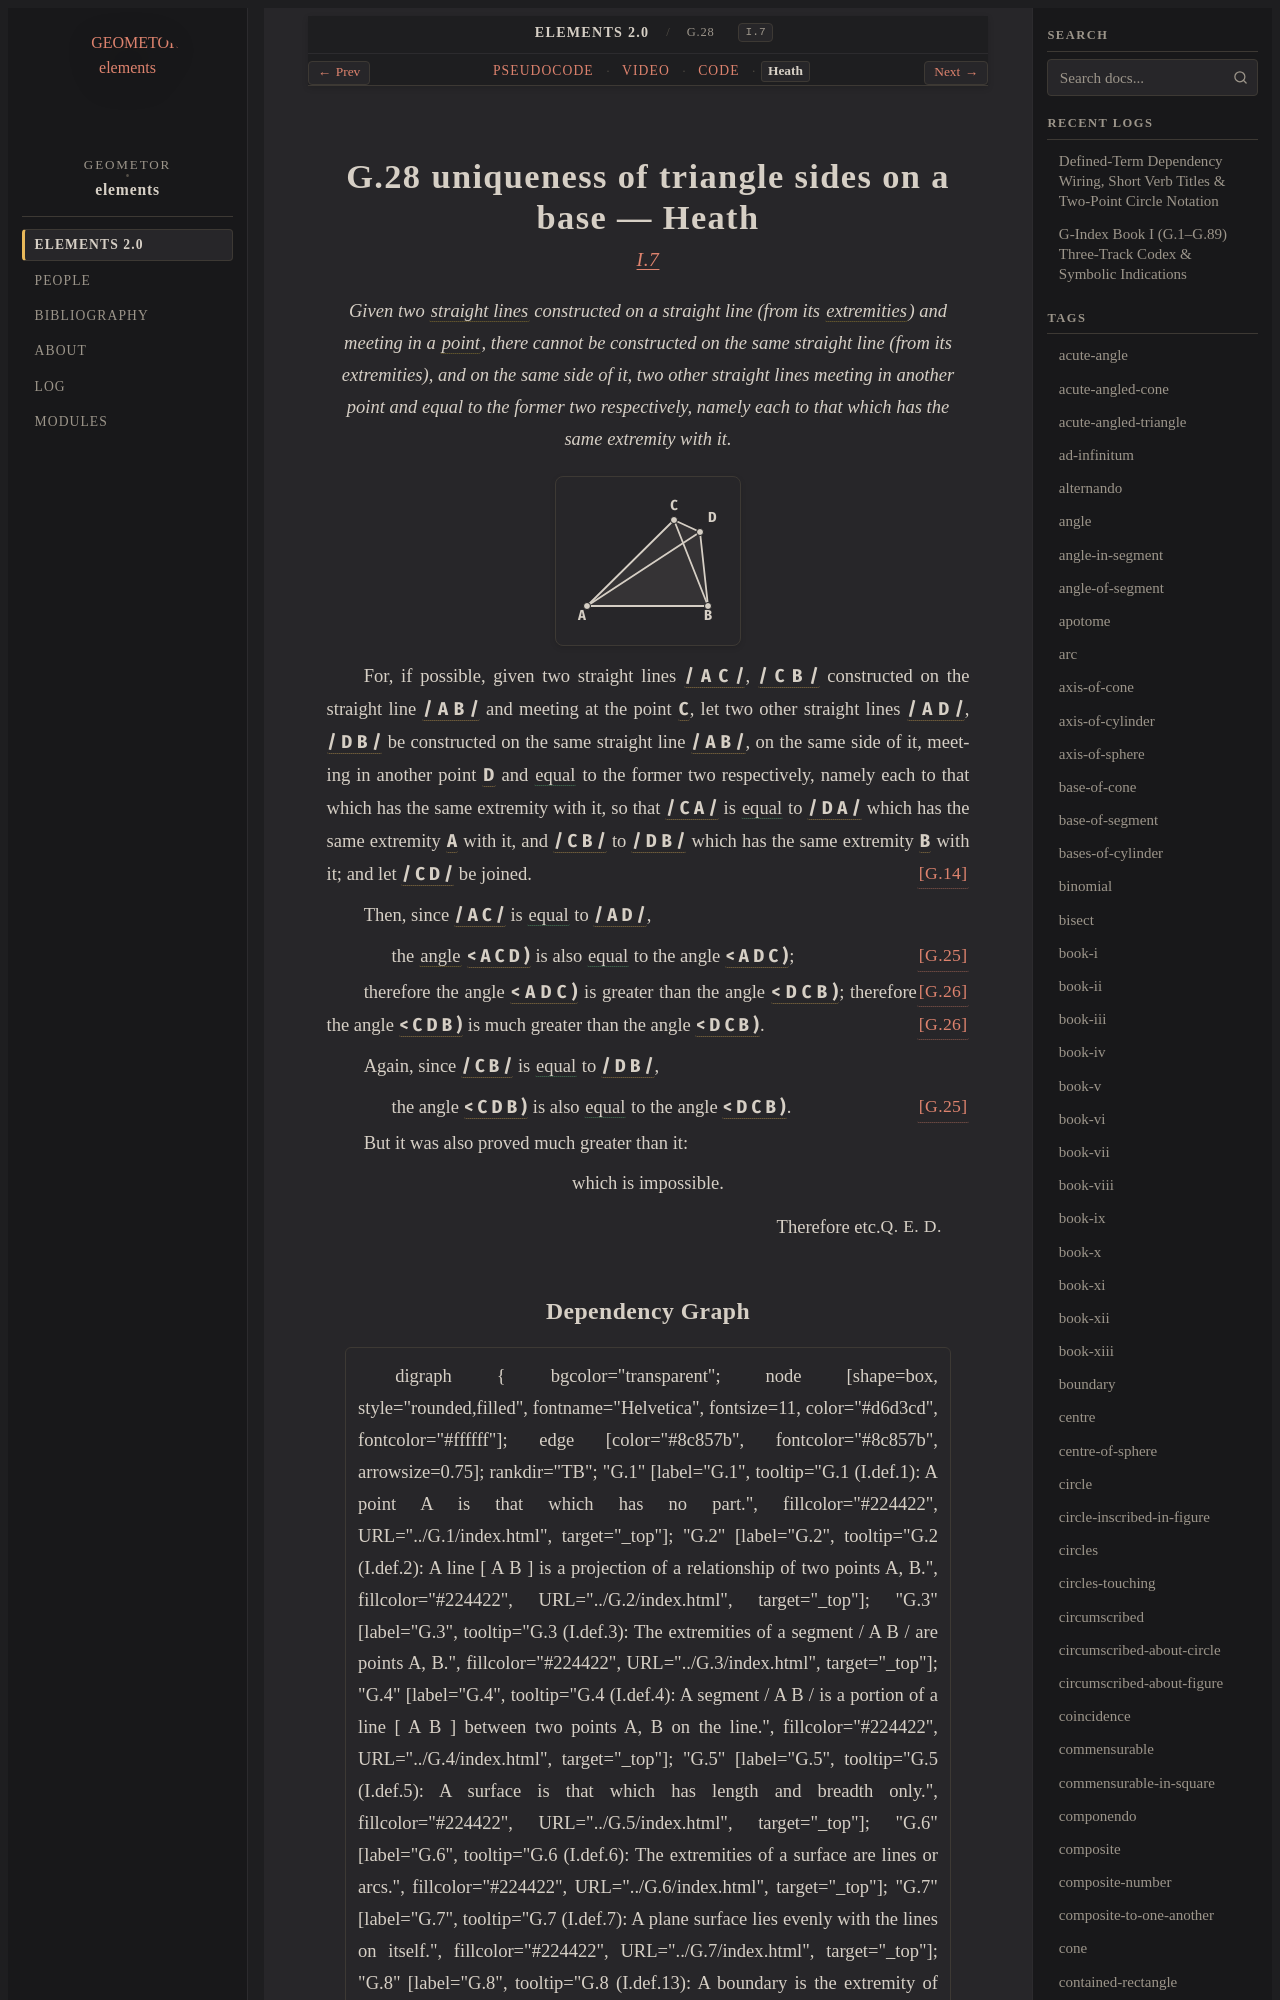

repository: geometor/elements · page: elements2/G.28/heath.html · generator: sphinx

:canonical_id: G.28
:original_id: I.7
:title: G.28 uniqueness of triangle sides on a base
:volume: I
:book: I
:type: prop
:youtube_id: TfzPI4L0z_E

G.28 uniqueness of triangle sides on a base — Heath
===================================================

.. rubric:: `I.7 <https://geometor.github.io/euclid/heath/volume_I/book_i/propositions/07/>`_

.. enunciation::

   Given two :term:`straight lines <G.4>` constructed on a straight line (from its :term:`extremities <G.6>`) and meeting in a :term:`point <G.1>`, there cannot be constructed on the same straight line (from its extremities), and on the same side of it, two other straight lines meeting in another point and equal to the former two respectively, namely each to that which has the same extremity with it.

.. picture:: g1.svg
   :alt: Proposition 7 figure

For, if possible, given two straight lines :g:`/ A C / <g1:/ A C />`, :g:`/ C B / <g1:/ C B />` constructed on the straight line :g:`/ A B / <g1:/ A B />` and meeting at the point :g:`C <g1:C>`, let two other straight lines :g:`/ A D / <g1:/ A D />`, :g:`/ D B / <g1:/ D B />` be constructed on the same straight line :g:`/ A B / <g1:/ A B />`, on the same side of it, meeting in another point :g:`D <g1:D>` and :eq:`equal <g1:/ C A / = g1:/ D A /; g1:/ C B / = g1:/ D B />` to the former two respectively, namely each to that which has the same extremity with it, so that :g:`/ C A / <g1:/ C A />` is :eq:`equal <g1:/ C A / = g1:/ D A />` to :g:`/ D A / <g1:/ D A />` which has the same extremity :g:`A <g1:A>` with it, and
:g:`/ C B / <g1:/ C B />` to :g:`/ D B / <g1:/ D B />` which has the same extremity :g:`B <g1:B>` with it; and let :g:`/ C D / <g1:/ C D />` be joined. :just:`[G.14] <G.14>`

Then, since :g:`/ A C / <g1:/ A C />` is :eq:`equal <g1:/ A C / = g1:/ A D />` to :g:`/ A D / <g1:/ A D />`,

.. subclause:: [G.25] <G.25>

   the :term:`angle <G.22>` :g:`< A C D ) <g1:< A C D )>` is also :eq:`equal <g1:< A C D ) = g1:< A D C )>` to the angle :g:`< A D C ) <g1:< A D C )>`;

therefore the angle :g:`< A D C ) <g1:< A D C )>` is greater than the angle :g:`< D C B ) <g1:< D C B )>`; :just:`[G.26] <G.26>` therefore the angle :g:`< C D B ) <g1:< C D B )>` is much greater than the angle :g:`< D C B ) <g1:< D C B )>`. :just:`[G.26] <G.26>`

Again, since :g:`/ C B / <g1:/ C B />` is :eq:`equal <g1:/ C B / = g1:/ D B />` to :g:`/ D B / <g1:/ D B />`,

.. subclause:: [G.25] <G.25>

   the angle :g:`< C D B ) <g1:< C D B )>` is also :eq:`equal <g1:< C D B ) = g1:< D C B )>` to the angle :g:`< D C B ) <g1:< D C B )>`.

But it was also proved much greater than it:

.. assertion::

   which is impossible.

.. qed::

   Therefore etc. :just:`Q. E. D.`
